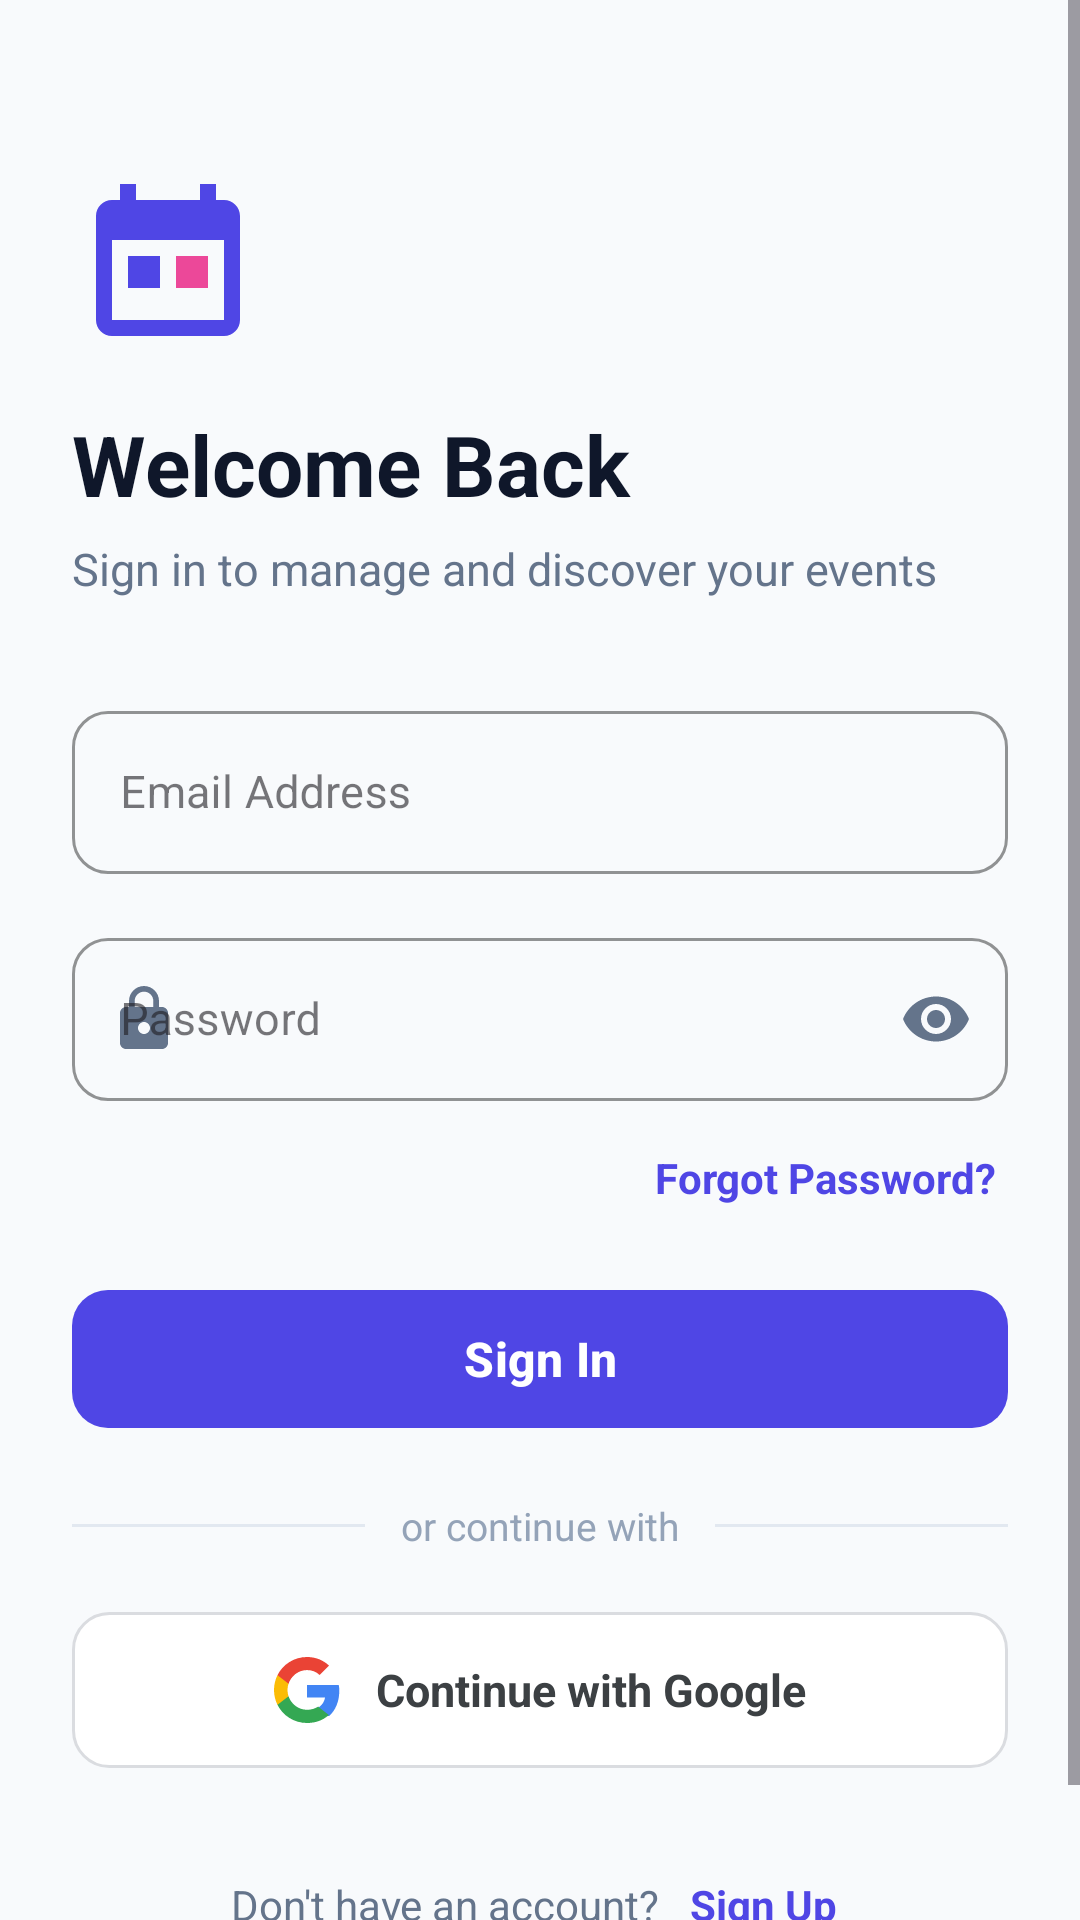

Produce the Android XML layout that renders to this screen, including the resource entries it uses.
<!-- AndroidManifest.xml: application theme Theme.EventNest -->
<!-- res/layout/activity_login.xml -->
<?xml version="1.0" encoding="utf-8"?>
<ScrollView xmlns:android="http://schemas.android.com/apk/res/android"
    xmlns:app="http://schemas.android.com/apk/res-auto"
    xmlns:tools="http://schemas.android.com/tools"
    android:id="@+id/loginScrollView"
    android:layout_width="match_parent"
    android:layout_height="match_parent"
    android:fillViewport="true"
    android:background="@color/background">

    <androidx.constraintlayout.widget.ConstraintLayout
        android:layout_width="match_parent"
        android:layout_height="wrap_content"
        android:padding="24dp">

        
        <ImageView
            android:id="@+id/ivLogo"
            android:layout_width="64dp"
            android:layout_height="64dp"
            android:layout_marginTop="32dp"
            android:src="@drawable/ic_event_logo"
            android:contentDescription="@string/app_name"
            app:layout_constraintStart_toStartOf="parent"
            app:layout_constraintTop_toTopOf="parent" />

        <TextView
            android:id="@+id/tvTitle"
            android:layout_width="0dp"
            android:layout_height="wrap_content"
            android:layout_marginTop="16dp"
            android:text="@string/login_title"
            android:textColor="@color/text_primary"
            android:textSize="28sp"
            android:textStyle="bold"
            app:layout_constraintEnd_toEndOf="parent"
            app:layout_constraintStart_toStartOf="parent"
            app:layout_constraintTop_toBottomOf="@id/ivLogo" />

        <TextView
            android:id="@+id/tvSubtitle"
            android:layout_width="0dp"
            android:layout_height="wrap_content"
            android:layout_marginTop="6dp"
            android:text="@string/login_subtitle"
            android:textColor="@color/text_secondary"
            android:textSize="15sp"
            app:layout_constraintEnd_toEndOf="parent"
            app:layout_constraintStart_toStartOf="parent"
            app:layout_constraintTop_toBottomOf="@id/tvTitle" />

        
        <com.google.android.material.textfield.TextInputLayout
            android:id="@+id/tilEmail"
            style="@style/Widget.MaterialComponents.TextInputLayout.OutlinedBox"
            android:layout_width="0dp"
            android:layout_height="wrap_content"
            android:layout_marginTop="32dp"
            android:hint="@string/email_label"
            app:boxCornerRadiusBottomEnd="12dp"
            app:boxCornerRadiusBottomStart="12dp"
            app:boxCornerRadiusTopEnd="12dp"
            app:boxCornerRadiusTopStart="12dp"
            app:boxStrokeColor="@color/primary"
            app:boxStrokeWidthFocused="2dp"
            app:startIconDrawable="@drawable/ic_mail"
            app:startIconTint="@color/text_secondary"
            app:layout_constraintEnd_toEndOf="parent"
            app:layout_constraintStart_toStartOf="parent"
            app:layout_constraintTop_toBottomOf="@id/tvSubtitle">

            <com.google.android.material.textfield.TextInputEditText
                android:id="@+id/etEmail"
                android:layout_width="match_parent"
                android:layout_height="wrap_content"
                android:inputType="textEmailAddress"
                android:maxLines="1"
                android:textColor="@color/text_primary"
                android:textSize="15sp" />
        </com.google.android.material.textfield.TextInputLayout>

        <com.google.android.material.textfield.TextInputLayout
            android:id="@+id/tilPassword"
            style="@style/Widget.MaterialComponents.TextInputLayout.OutlinedBox"
            android:layout_width="0dp"
            android:layout_height="wrap_content"
            android:layout_marginTop="16dp"
            android:hint="@string/password_label"
            app:boxCornerRadiusBottomEnd="12dp"
            app:boxCornerRadiusBottomStart="12dp"
            app:boxCornerRadiusTopEnd="12dp"
            app:boxCornerRadiusTopStart="12dp"
            app:boxStrokeColor="@color/primary"
            app:boxStrokeWidthFocused="2dp"
            app:endIconMode="password_toggle"
            app:endIconTint="@color/text_secondary"
            app:startIconDrawable="@drawable/ic_lock"
            app:startIconTint="@color/text_secondary"
            app:layout_constraintEnd_toEndOf="parent"
            app:layout_constraintStart_toStartOf="parent"
            app:layout_constraintTop_toBottomOf="@id/tilEmail">

            <com.google.android.material.textfield.TextInputEditText
                android:id="@+id/etPassword"
                android:layout_width="match_parent"
                android:layout_height="wrap_content"
                android:inputType="textPassword"
                android:maxLines="1"
                android:textColor="@color/text_primary"
                android:textSize="15sp" />
        </com.google.android.material.textfield.TextInputLayout>

        <TextView
            android:id="@+id/tvForgotPassword"
            android:layout_width="wrap_content"
            android:layout_height="wrap_content"
            android:layout_marginTop="12dp"
            android:padding="4dp"
            android:text="@string/forgot_password_prompt"
            android:textColor="@color/primary"
            android:textSize="14sp"
            android:textStyle="bold"
            app:layout_constraintEnd_toEndOf="parent"
            app:layout_constraintTop_toBottomOf="@id/tilPassword" />

        
        <com.google.android.material.button.MaterialButton
            android:id="@+id/btnSignIn"
            android:layout_width="0dp"
            android:layout_height="54dp"
            android:layout_marginTop="20dp"
            android:text="@string/sign_in"
            android:textColor="@color/text_on_primary"
            android:textSize="16sp"
            android:textStyle="bold"
            app:cornerRadius="12dp"
            app:backgroundTint="@color/primary"
            app:layout_constraintEnd_toEndOf="parent"
            app:layout_constraintStart_toStartOf="parent"
            app:layout_constraintTop_toBottomOf="@id/tvForgotPassword" />

        
        <ProgressBar
            android:id="@+id/progressBar"
            android:layout_width="32dp"
            android:layout_height="32dp"
            android:visibility="gone"
            android:indeterminateTint="@color/primary"
            app:layout_constraintBottom_toBottomOf="@id/btnSignIn"
            app:layout_constraintEnd_toEndOf="@id/btnSignIn"
            app:layout_constraintStart_toStartOf="@id/btnSignIn"
            app:layout_constraintTop_toTopOf="@id/btnSignIn" />

        
        <View
            android:id="@+id/dividerLeft"
            android:layout_width="0dp"
            android:layout_height="1dp"
            android:layout_marginTop="28dp"
            android:layout_marginEnd="12dp"
            android:background="@color/card_stroke"
            app:layout_constraintEnd_toStartOf="@id/tvOr"
            app:layout_constraintStart_toStartOf="parent"
            app:layout_constraintTop_toBottomOf="@id/btnSignIn" />

        <TextView
            android:id="@+id/tvOr"
            android:layout_width="wrap_content"
            android:layout_height="wrap_content"
            android:text="@string/or_continue_with"
            android:textColor="@color/text_muted"
            android:textSize="13sp"
            app:layout_constraintBottom_toBottomOf="@id/dividerLeft"
            app:layout_constraintEnd_toEndOf="parent"
            app:layout_constraintStart_toStartOf="parent"
            app:layout_constraintTop_toTopOf="@id/dividerLeft" />

        <View
            android:id="@+id/dividerRight"
            android:layout_width="0dp"
            android:layout_height="1dp"
            android:layout_marginStart="12dp"
            android:background="@color/card_stroke"
            app:layout_constraintBottom_toBottomOf="@id/dividerLeft"
            app:layout_constraintEnd_toEndOf="parent"
            app:layout_constraintStart_toEndOf="@id/tvOr"
            app:layout_constraintTop_toTopOf="@id/dividerLeft" />

        
        <androidx.appcompat.widget.LinearLayoutCompat
            android:id="@+id/btnGoogleSignIn"
            android:layout_width="0dp"
            android:layout_height="52dp"
            android:layout_marginTop="20dp"
            android:background="@drawable/bg_google_button"
            android:clickable="true"
            android:focusable="true"
            android:gravity="center"
            android:orientation="horizontal"
            android:paddingHorizontal="16dp"
            app:layout_constraintEnd_toEndOf="parent"
            app:layout_constraintStart_toStartOf="parent"
            app:layout_constraintTop_toBottomOf="@id/tvOr">

            <ImageView
                android:layout_width="22dp"
                android:layout_height="22dp"
                android:layout_marginEnd="12dp"
                android:src="@drawable/ic_google"
                android:contentDescription="@string/sign_in_with_google" />

            <TextView
                android:layout_width="wrap_content"
                android:layout_height="wrap_content"
                android:text="@string/sign_in_with_google"
                android:textColor="@color/google_btn_text"
                android:textSize="15sp"
                android:textStyle="bold" />
        </androidx.appcompat.widget.LinearLayoutCompat>

        
        <LinearLayout
            android:id="@+id/llSignUpPrompt"
            android:layout_width="wrap_content"
            android:layout_height="wrap_content"
            android:layout_marginTop="32dp"
            android:layout_marginBottom="16dp"
            android:orientation="horizontal"
            app:layout_constraintBottom_toBottomOf="parent"
            app:layout_constraintEnd_toEndOf="parent"
            app:layout_constraintStart_toStartOf="parent"
            app:layout_constraintTop_toBottomOf="@id/btnGoogleSignIn"
            app:layout_constraintVertical_bias="1.0">

            <TextView
                android:layout_width="wrap_content"
                android:layout_height="wrap_content"
                android:text="@string/no_account_prompt"
                android:textColor="@color/text_secondary"
                android:textSize="14sp" />

            <TextView
                android:id="@+id/tvSignUp"
                android:layout_width="wrap_content"
                android:layout_height="wrap_content"
                android:layout_marginStart="6dp"
                android:padding="4dp"
                android:text="@string/sign_up"
                android:textColor="@color/primary"
                android:textSize="14sp"
                android:textStyle="bold" />
        </LinearLayout>

    </androidx.constraintlayout.widget.ConstraintLayout>
</ScrollView>
<!-- resources referenced by this layout -->
<resources>
  <color name="background">#F8FAFC</color>
  <color name="card_stroke">#E2E8F0</color>
  <color name="google_btn_text">#3C4043</color>
  <color name="primary">#4F46E5</color>
  <color name="text_muted">#94A3B8</color>
  <color name="text_on_primary">#FFFFFF</color>
  <color name="text_primary">#0F172A</color>
  <color name="text_secondary">#64748B</color>
  <!-- drawable bg_google_button (drawable) -->
  <?xml version="1.0" encoding="utf-8"?>
  <ripple xmlns:android="http://schemas.android.com/apk/res/android"
      android:color="#1F000000">
      <item>
          <shape android:shape="rectangle">
              <solid android:color="@color/google_btn_bg" />
              <stroke
                  android:width="1dp"
                  android:color="@color/google_btn_stroke" />
              <corners android:radius="12dp" />
          </shape>
      </item>
  </ripple>
  <!-- drawable ic_event_logo (drawable) -->
  <vector xmlns:android="http://schemas.android.com/apk/res/android"
      android:width="48dp"
      android:height="48dp"
      android:viewportWidth="48"
      android:viewportHeight="48">
      <path
          android:fillColor="#4F46E5"
          android:pathData="M38,8H36V4H32V8H16V4H12V8H10C7.79,8 6,9.79 6,12V38C6,40.21 7.79,42 10,42H38C40.21,42 42,40.21 42,38V12C42,9.79 40.21,8 38,8ZM38,38H10V18H38V38ZM14,22H22V30H14V22ZM26,22H34V30H26V22Z" />
      <path
          android:fillColor="#EC4899"
          android:pathData="M26,22H34V30H26V22Z" />
  </vector>
  <!-- drawable ic_lock (drawable) -->
  <vector xmlns:android="http://schemas.android.com/apk/res/android"
      android:width="24dp"
      android:height="24dp"
      android:viewportWidth="24"
      android:viewportHeight="24">
      <path
          android:fillColor="#64748B"
          android:pathData="M18,8H17V6C17,3.24 14.76,1 12,1C9.24,1 7,3.24 7,6V8H6C4.9,8 4,8.9 4,10V20C4,21.1 4.9,22 6,22H18C19.1,22 20,21.1 20,20V10C20,8.9 19.1,8 18,8ZM12,17C10.9,17 10,16.1 10,15C10,13.9 10.9,13 12,13C13.1,13 14,13.9 14,15C14,16.1 13.1,17 12,17ZM15.1,8H8.9V6C8.9,4.29 10.29,2.9 12,2.9C13.71,2.9 15.1,4.29 15.1,6V8Z" />
  </vector>
  <string name="app_name">EventNest</string>
  <string name="email_label">Email Address</string>
  <string name="forgot_password_prompt">Forgot Password?</string>
  <string name="login_subtitle">Sign in to manage and discover your events</string>
  <string name="login_title">Welcome Back</string>
  <string name="no_account_prompt">Don\'t have an account?</string>
  <string name="or_continue_with">or continue with</string>
  <string name="password_label">Password</string>
  <string name="sign_in">Sign In</string>
  <string name="sign_in_with_google">Continue with Google</string>
  <string name="sign_up">Sign Up</string>
  <style name="Theme.EventNest" parent="Base.Theme.EventNest" />
  <color name="google_btn_bg">#FFFFFF</color>
  <color name="google_btn_stroke">#DADCE0</color>
  <color name="primary_variant">#4338CA</color>
  <color name="secondary">#EC4899</color>
  <color name="text_hint">#64748B</color>
  <style name="Widget.EventNest.TextInputLayout.OutlinedBox" parent="Widget.Material3.TextInputLayout.OutlinedBox">
          <item name="android:textColorHint">@color/text_hint</item>
          <item name="hintTextColor">@color/text_input_hint_selector</item>
          <item name="placeholderTextColor">@color/text_hint</item>
          <item name="startIconTint">@color/text_secondary</item>
          <item name="endIconTint">@color/text_secondary</item>
          <item name="boxStrokeColor">@color/primary</item>
      </style>
  <style name="Widget.EventNest.EditText" parent="Widget.Material3.TextInputEditText.OutlinedBox">
          <item name="android:textColor">@color/text_primary</item>
          <item name="android:textColorHint">@color/text_hint</item>
      </style>
</resources>
